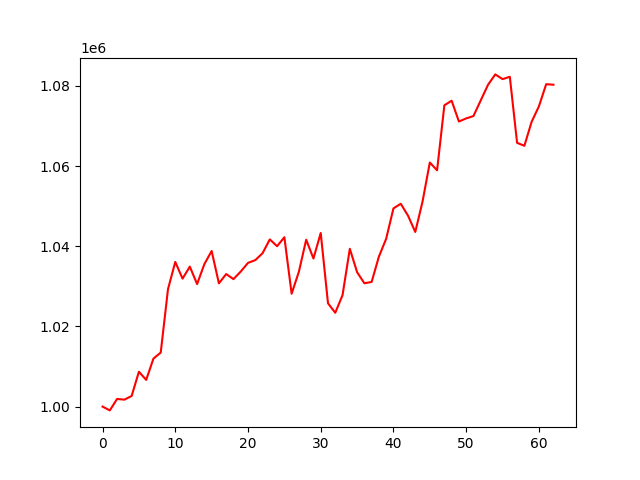

The table this chart was drawn from, first rows:
, 0
0, 1000000
1, 999049
2, 1001907
3, 1001729
4, 1002642
5, 1008695
6, 1006653
7, 1011970
8, 1013472
9, 1029288
10, 1036076
11, 1031911
12, 1034906
13, 1030553
14, 1035528
15, 1038800
16, 1030740
17, 1033052
18, 1031784
19, 1033677
20, 1035839
21, 1036526
22, 1038242
23, 1041699
24, 1039994
25, 1042237
26, 1028143
27, 1033662
28, 1041614
29, 1036932
30, 1043294
31, 1025763
32, 1023395
33, 1027800
34, 1039353
35, 1033527
36, 1030755
37, 1031089
38, 1037405
39, 1041868
40, 1049427
41, 1050584
42, 1047626
43, 1043554
44, 1051135
45, 1060869
46, 1058925
47, 1075134
48, 1076282
49, 1071093
50, 1071869
51, 1072457
52, 1076354
53, 1080248
54, 1082844
55, 1081664
56, 1082251
57, 1065777
58, 1065039
59, 1071025
... 3 more rows
